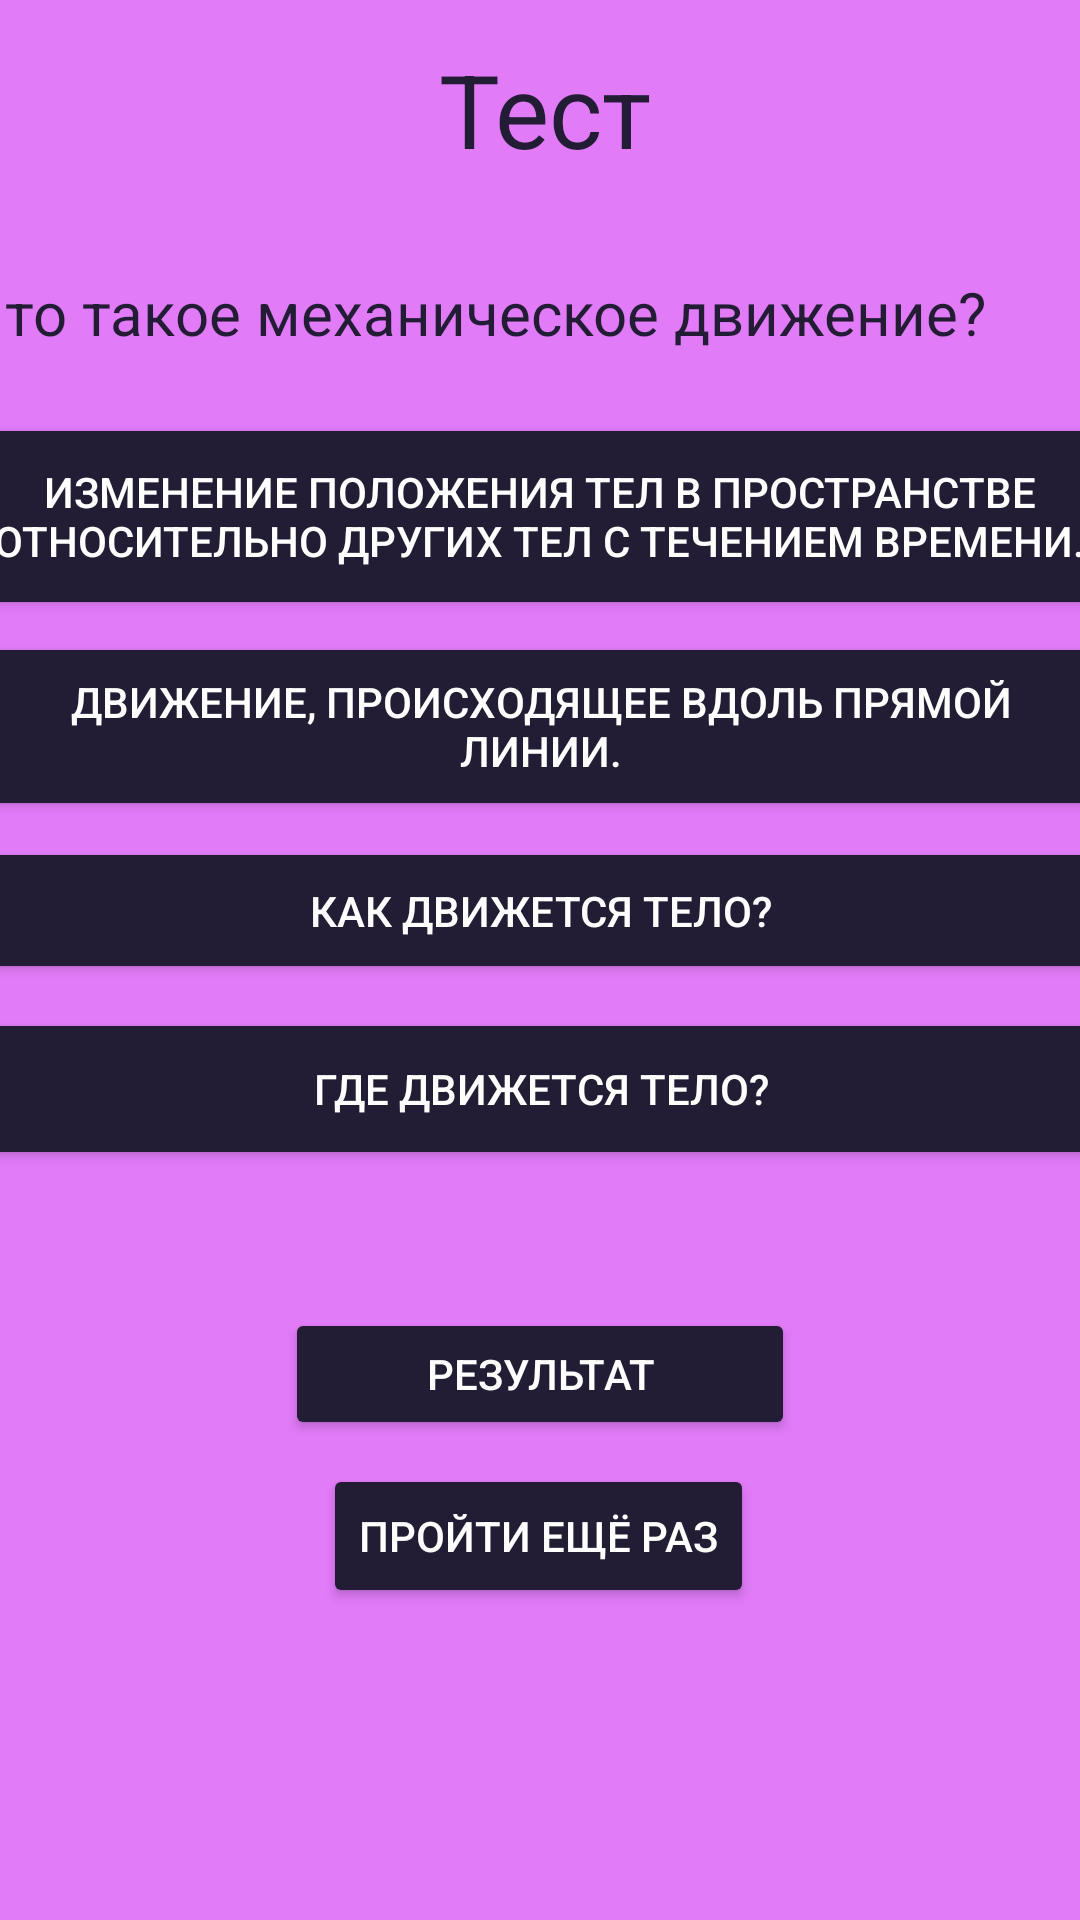

This screen was rendered from an Android layout file. Write that file and the resources it references.
<!-- AndroidManifest.xml: application theme Theme.Project1M -->
<!-- res/layout/activity_main5.xml -->
<?xml version="1.0" encoding="utf-8"?>
<androidx.constraintlayout.widget.ConstraintLayout xmlns:android="http://schemas.android.com/apk/res/android"
    xmlns:app="http://schemas.android.com/apk/res-auto"
    xmlns:tools="http://schemas.android.com/tools"
    android:layout_width="match_parent"
    android:layout_height="match_parent"
    android:background="@color/LIGHTPURPLE"
    tools:context=".MainActivity3">

    <TextView
        android:id="@+id/textView3"
        android:layout_width="200dp"
        android:layout_height="40dp"
        android:text="        Тест"
        android:textColor="@color/BLACKBLUE"
        android:textSize="34sp"
        app:layout_constraintBottom_toBottomOf="parent"
        app:layout_constraintEnd_toEndOf="parent"
        app:layout_constraintHorizontal_bias="0.497"
        app:layout_constraintStart_toStartOf="parent"
        app:layout_constraintTop_toTopOf="parent"
        app:layout_constraintVertical_bias="0.023" />

    <TextView
        android:id="@+id/textView4"
        android:layout_width="385dp"
        android:layout_height="47dp"
        android:layout_marginTop="37dp"
        android:text="Что такое механическое движение? "
        android:textColor="@color/BLACKBLUE"
        android:textSize="20sp"
        app:layout_constraintEnd_toEndOf="parent"
        app:layout_constraintStart_toStartOf="parent"
        app:layout_constraintTop_toBottomOf="@+id/textView3" />

    <TextView
        android:id="@+id/textView5"
        android:layout_width="386dp"
        android:layout_height="45dp"
        android:layout_marginBottom="165dp"
        android:text="На какой вопрос отвечает кинематика?"
        android:textColor="@color/BLACKBLUE"
        android:textSize="20sp"
        app:layout_constraintBottom_toTopOf="@+id/rezultat"
        app:layout_constraintEnd_toEndOf="parent"
        app:layout_constraintStart_toStartOf="parent" />

    <Button
        android:id="@+id/rezultat"
        android:layout_width="170dp"
        android:layout_height="44dp"
        android:layout_marginBottom="160dp"
        android:backgroundTint="@color/BLACKBLUE"
        android:text="Результат"
        android:textColor="@color/white"
        app:layout_constraintBottom_toBottomOf="parent"
        app:layout_constraintEnd_toEndOf="parent"
        app:layout_constraintStart_toStartOf="parent"
        tools:ignore="TouchTargetSizeCheck" />

    <Button
        android:id="@+id/otvet1"
        android:layout_width="391dp"
        android:layout_height="69dp"
        android:backgroundTint="@color/BLACKBLUE"
        android:text="изменение положения тел в пространстве относительно других тел с течением времени."
        android:textColor="@color/white"
        app:layout_constraintEnd_toEndOf="parent"
        app:layout_constraintHorizontal_bias="0.52"
        app:layout_constraintStart_toStartOf="parent"
        app:layout_constraintTop_toBottomOf="@+id/textView4" />

    <Button
        android:id="@+id/otvet2"
        android:layout_width="387dp"
        android:layout_height="63dp"
        android:layout_marginTop="4dp"
        android:backgroundTint="@color/BLACKBLUE"
        android:text="движение, происходящее вдоль прямой линии."
        android:textColor="@color/white"
        app:layout_constraintEnd_toEndOf="parent"
        app:layout_constraintHorizontal_bias="0.498"
        app:layout_constraintStart_toStartOf="parent"
        app:layout_constraintTop_toBottomOf="@+id/otvet1" />

    <Button
        android:id="@+id/otvet3"
        android:layout_width="384dp"
        android:layout_height="49dp"
        android:layout_marginTop="8dp"
        android:backgroundTint="@color/BLACKBLUE"
        android:text="как движется тело?"
        android:textColor="@color/white"
        app:layout_constraintEnd_toEndOf="parent"
        app:layout_constraintStart_toStartOf="parent"
        app:layout_constraintTop_toBottomOf="@+id/textView5" />

    <Button
        android:id="@+id/otvet4"
        android:layout_width="387dp"
        android:layout_height="54dp"
        android:layout_marginTop="8dp"
        android:layout_marginBottom="52dp"
        android:backgroundTint="@color/BLACKBLUE"
        android:text="где движется тело?"
        android:textColor="@color/white"
        app:layout_constraintBottom_toTopOf="@+id/rezultat"
        app:layout_constraintEnd_toEndOf="parent"
        app:layout_constraintHorizontal_bias="0.498"
        app:layout_constraintStart_toStartOf="parent"
        app:layout_constraintTop_toBottomOf="@+id/otvet3"
        app:layout_constraintVertical_bias="0.0" />

    <Button
        android:id="@+id/restart"
        android:layout_width="wrap_content"
        android:layout_height="wrap_content"
        android:layout_marginBottom="104dp"
        android:backgroundTint="@color/BLACKBLUE"
        android:text="Пройти ещё раз"
        android:textColor="@color/white"
        app:layout_constraintBottom_toBottomOf="parent"
        app:layout_constraintEnd_toEndOf="parent"
        app:layout_constraintHorizontal_bias="0.497"
        app:layout_constraintStart_toStartOf="parent" />

</androidx.constraintlayout.widget.ConstraintLayout>
<!-- resources referenced by this layout -->
<resources>
  <color name="BLACKBLUE">#221D34</color>
  <color name="LIGHTPURPLE">#E17BF8</color>
  <color name="white">#FFFFFFFF</color>
  <style name="Theme.Project1M" parent="Theme.MaterialComponents.DayNight.DarkActionBar">
          
          <item name="colorPrimary">@color/purple_500</item>
          <item name="colorPrimaryVariant">@color/purple_700</item>
          <item name="colorOnPrimary">@color/white</item>
          
          <item name="colorSecondary">@color/teal_200</item>
          <item name="colorSecondaryVariant">@color/teal_700</item>
          <item name="colorOnSecondary">@color/black</item>
          
          <item name="android:statusBarColor" tools:targetApi="l">?attr/colorPrimaryVariant</item>
          
      </style>
  <color name="purple_500">#FF6200EE</color>
  <color name="purple_700">#FF3700B3</color>
  <color name="teal_200">#FF03DAC5</color>
  <color name="teal_700">#FF018786</color>
  <color name="black">#FF000000</color>
</resources>
